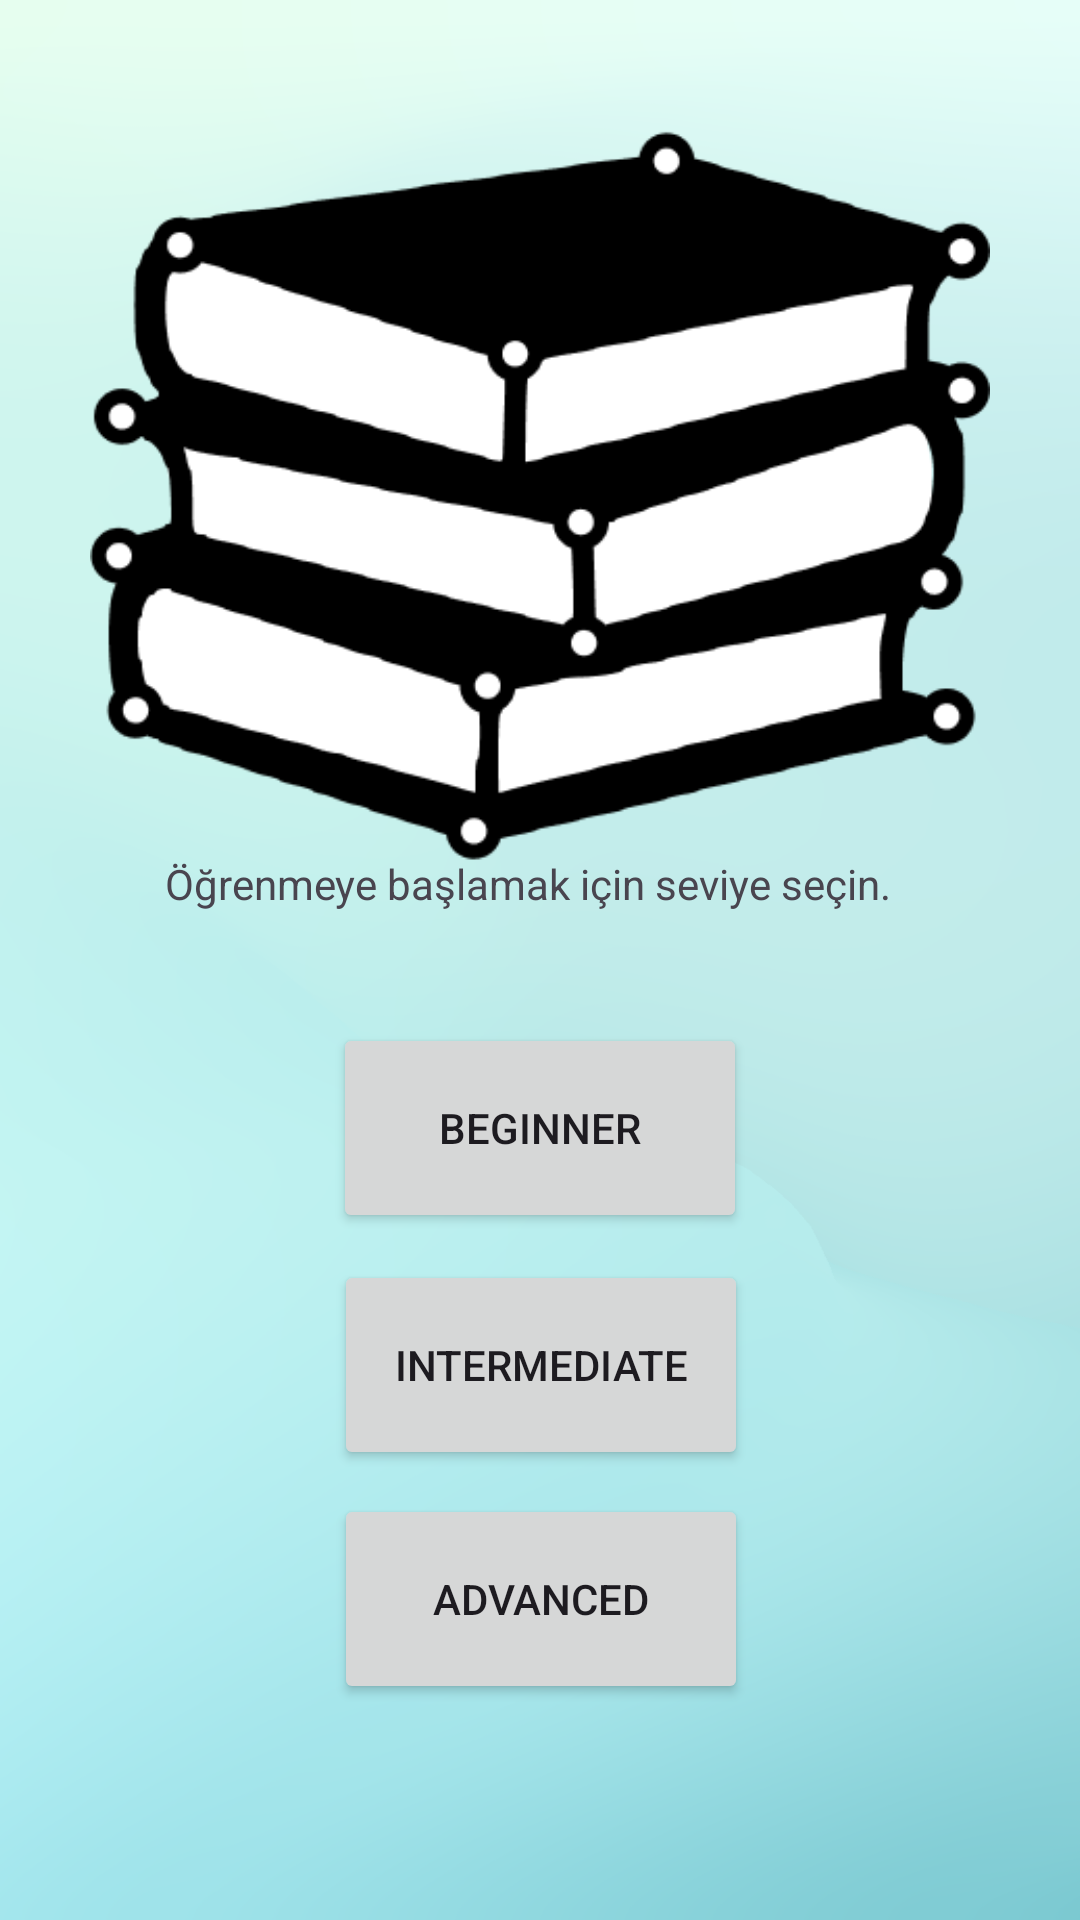

Write the Android layout XML for this screen, with the resource values it uses.
<!-- AndroidManifest.xml: application theme Theme.WordL -->
<!-- res/layout/activity_main_anasayfa.xml -->
<?xml version="1.0" encoding="utf-8"?>
<androidx.constraintlayout.widget.ConstraintLayout xmlns:android="http://schemas.android.com/apk/res/android"
    xmlns:app="http://schemas.android.com/apk/res-auto"
    xmlns:tools="http://schemas.android.com/tools"
    android:layout_width="match_parent"
    android:layout_height="match_parent"
    android:background="@drawable/bg"
    tools:context=".MainAnasayfa">

    <ImageView
        android:id="@+id/main_activity_kayit"
        android:layout_width="300dp"
        android:layout_height="300dp"
        android:layout_marginTop="16dp"
        android:src="@drawable/kitp"
        app:layout_constraintEnd_toEndOf="parent"
        app:layout_constraintLeft_toLeftOf="parent"
        app:layout_constraintRight_toRightOf="parent"
        app:layout_constraintStart_toStartOf="parent"
        app:layout_constraintTop_toTopOf="parent"
        tools:ignore="MissingConstraints,ImageContrastCheck" />

    <Button
        android:id="@+id/btnBeginner"
        android:layout_width="138dp"
        android:layout_height="70dp"
        android:layout_marginBottom="9dp"
        android:text="beginner"
        app:layout_constraintBottom_toTopOf="@+id/btnIntermediate"
        app:layout_constraintEnd_toEndOf="parent"
        app:layout_constraintStart_toStartOf="parent"
        app:layout_constraintTop_toBottomOf="@+id/textView" />

    <Button
        android:id="@+id/btnIntermediate"
        android:layout_width="138dp"
        android:layout_height="70dp"
        android:layout_marginBottom="110dp"
        android:text="intermediate"
        app:layout_constraintBottom_toBottomOf="parent"
        app:layout_constraintBottom_toTopOf="@+id/btnAdvanced"
        app:layout_constraintEnd_toEndOf="parent"
        app:layout_constraintHorizontal_bias="0.501"
        app:layout_constraintStart_toStartOf="parent"
        app:layout_constraintTop_toBottomOf="@+id/btnBeginner" />

    <Button
        android:id="@+id/btnAdvanced"
        android:layout_width="138dp"
        android:layout_height="70dp"
        android:layout_marginTop="8dp"
        android:text="advanced"
        app:layout_constraintEnd_toEndOf="parent"
        app:layout_constraintHorizontal_bias="0.501"
        app:layout_constraintStart_toStartOf="parent"
        app:layout_constraintTop_toBottomOf="@+id/btnIntermediate" />

    <TextView
        android:id="@+id/textView"
        android:layout_width="250dp"
        android:layout_height="38dp"
        android:layout_marginTop="285dp"
        android:layout_marginBottom="18dp"
        android:text="Öğrenmeye başlamak için seviye seçin."
        app:layout_constraintBottom_toTopOf="@+id/btnBeginner"
        app:layout_constraintEnd_toEndOf="parent"
        app:layout_constraintStart_toStartOf="parent"
        app:layout_constraintTop_toTopOf="parent" />

</androidx.constraintlayout.widget.ConstraintLayout>
<!-- resources referenced by this layout -->
<resources>
  <!-- drawable bg: png bitmap (drawable, 229365 bytes) -->
  <!-- drawable kitp: png bitmap (drawable, 14186 bytes) -->
  <style name="Theme.WordL" parent="Base.Theme.WordL" />
  <style name="Base.Theme.WordL" parent="Theme.Material3.DayNight.NoActionBar">
          
          
      </style>
</resources>
